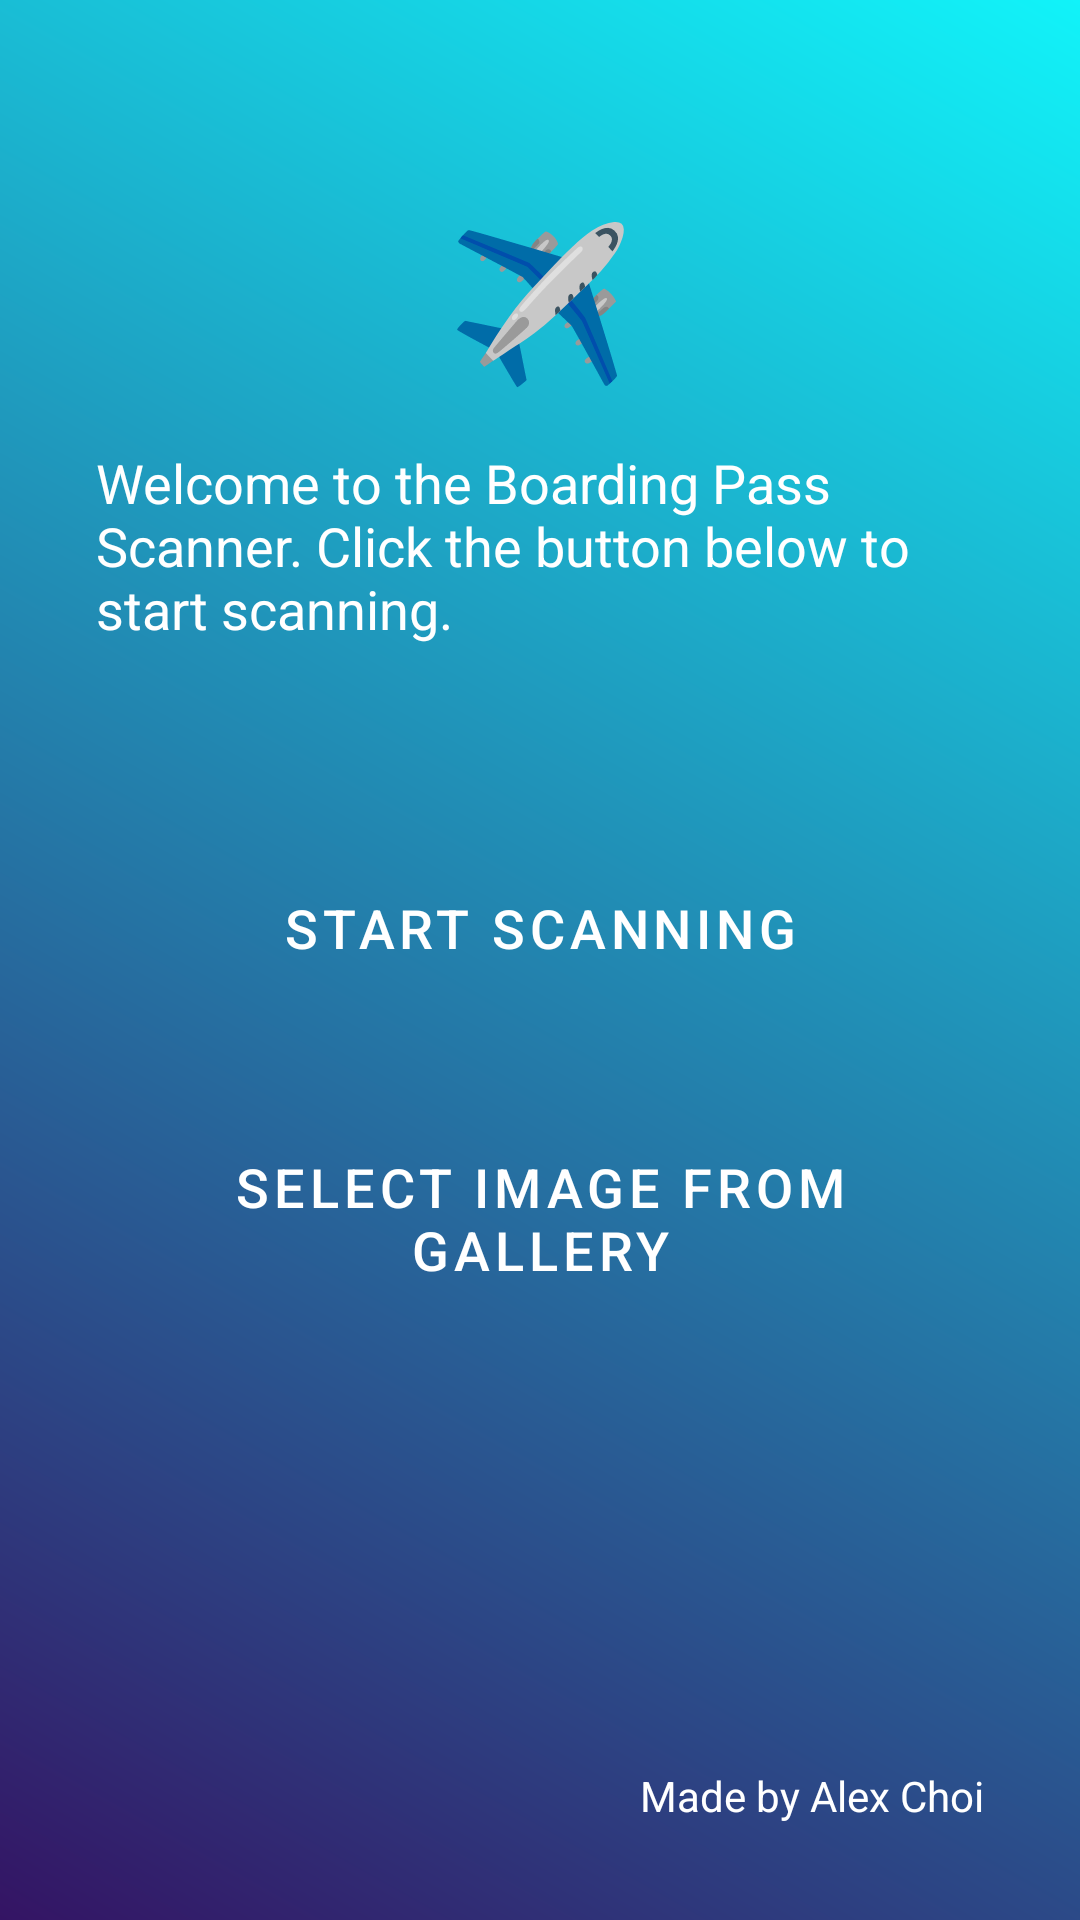

Produce the Android XML layout that renders to this screen, including the resource entries it uses.
<!-- AndroidManifest.xml: application theme Theme.BoardingPassScanner -->
<!-- res/layout/activity_intro.xml -->
<androidx.constraintlayout.widget.ConstraintLayout xmlns:android="http://schemas.android.com/apk/res/android"
    xmlns:app="http://schemas.android.com/apk/res-auto"
    android:layout_width="match_parent"
    android:layout_height="match_parent"
    android:background="@drawable/gradient_background"
    android:padding="16dp">

    <TextView
        android:id="@+id/plane_icon"
        android:layout_width="wrap_content"
        android:layout_height="wrap_content"
        android:text="✈️"
        android:textSize="50sp"
        android:textColor="@color/white"
        app:layout_constraintEnd_toEndOf="parent"
        app:layout_constraintStart_toStartOf="parent"
        app:layout_constraintTop_toTopOf="parent"
        android:layout_marginTop="50dp"/>

    <TextView
        android:id="@+id/intro_text"
        android:layout_width="wrap_content"
        android:layout_height="wrap_content"
        android:text="Welcome to the Boarding Pass Scanner. Click the button below to start scanning."
        android:textSize="18sp"
        android:textColor="@color/white"
        android:padding="16dp"
        app:layout_constraintEnd_toEndOf="parent"
        app:layout_constraintStart_toStartOf="parent"
        app:layout_constraintTop_toBottomOf="@id/plane_icon" />

    <Button
        android:id="@+id/start_scanning_button"
        android:layout_width="wrap_content"
        android:layout_height="wrap_content"
        android:text="Start Scanning"
        android:textColor="@color/white"
        android:padding="16dp"
        android:textSize="18sp"
        style="?attr/borderlessButtonStyle"
        android:background="@drawable/rounded_button"
        app:layout_constraintEnd_toEndOf="parent"
        app:layout_constraintStart_toStartOf="parent"
        app:layout_constraintTop_toBottomOf="@id/intro_text"
        android:layout_marginTop="50dp"/>

    <Button
        android:id="@+id/select_image_button"
        android:layout_width="wrap_content"
        android:layout_height="wrap_content"
        android:text="Select Image from Gallery"
        android:textColor="@color/white"
        android:padding="16dp"
        android:textSize="18sp"
        style="?attr/borderlessButtonStyle"
        android:background="@drawable/rounded_button"
        app:layout_constraintEnd_toEndOf="parent"
        app:layout_constraintStart_toStartOf="parent"
        app:layout_constraintTop_toBottomOf="@id/start_scanning_button"
        android:layout_marginTop="30dp"/>

    <TextView
        android:id="@+id/made_by_text"
        android:layout_width="wrap_content"
        android:layout_height="wrap_content"
        android:text="Made by Alex Choi"
        android:textSize="14sp"
        android:textColor="@color/white"
        app:layout_constraintBottom_toBottomOf="parent"
        app:layout_constraintEnd_toEndOf="parent"
        android:padding="16dp"/>

</androidx.constraintlayout.widget.ConstraintLayout>
<!-- resources referenced by this layout -->
<resources>
  <color name="white">#FFFFFFFF</color>
  <!-- drawable gradient_background (drawable) -->
  <shape xmlns:android="http://schemas.android.com/apk/res/android">
      <gradient
          android:startColor="#341464"
          android:endColor="#11f3f9"
          android:angle="45"
          android:type="linear" />
  </shape>
  <!-- drawable rounded_button (drawable) -->
  <?xml version="1.0" encoding="utf-8"?>
  <shape xmlns:android="http://schemas.android.com/apk/res/android">
      <gradient
          android:startColor="#341464"
          android:centerColor="#83eefc"
          android:endColor="#11f3f9"
          android:type="radial"
          android:gradientRadius="50%p"
          android:useLevel="false" />
  </shape>
  <style name="Theme.BoardingPassScanner" parent="Theme.MaterialComponents.DayNight.DarkActionBar">
          
          <item name="colorPrimary">@color/purple_500</item>
          <item name="colorPrimaryVariant">@color/purple_700</item>
          <item name="colorOnPrimary">@color/white</item>
          
          <item name="colorSecondary">@color/teal_200</item>
          <item name="colorSecondaryVariant">@color/teal_700</item>
          <item name="colorOnSecondary">@color/black</item>
          
          <item name="android:statusBarColor">?attr/colorPrimaryVariant</item>
          
      </style>
  <color name="purple_500">#34145c</color>
  <color name="purple_700">#34145c</color>
  <color name="teal_200">#FF03DAC5</color>
  <color name="teal_700">#FF018786</color>
  <color name="black">#FF000000</color>
</resources>
